Run: headless pygame with SDL's dummy video driver; simulated clock (each Clock.tick advances the game by its frame time, no real sleeping); random seed 0; keys injected as events and as key.get_pressed() state; mouse plan: one left click at the window centre at the start of phase 2, then a move to the lower-right quarter at the start of phase 3.
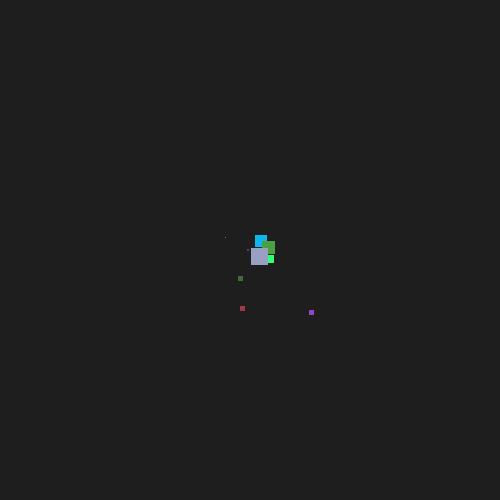
Frame 1 of 4 · flips 1–60 · no input
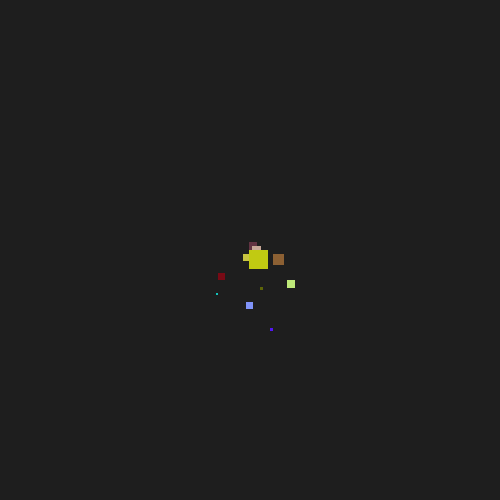
Frame 2 of 4 · flips 61–180 · clicked the window centre · tapped SPACE, RETURN · held RIGHT (→), D
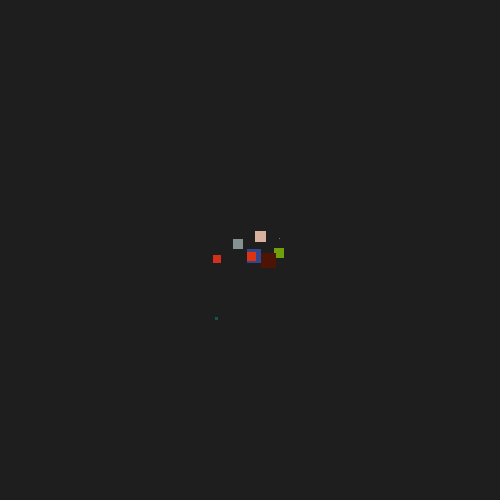
Frame 3 of 4 · flips 181–300 · moved the mouse to the lower-right quarter · held DOWN (↓), S
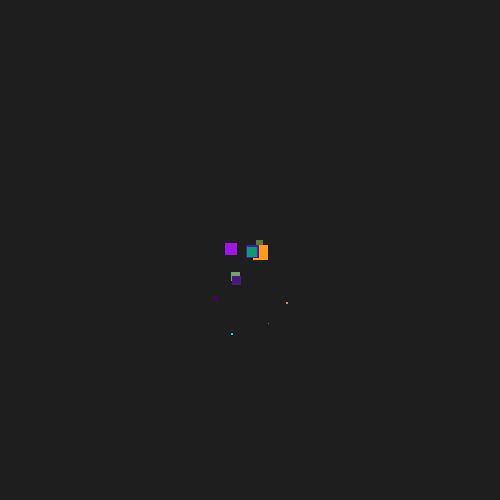
Frame 4 of 4 · flips 301–420 · held LEFT (←), A, UP (↑), W

The pygame program that drew these frames:

import pygame as pg
import sys, random, time

class Particle:
	def __init__(self, color=[[255, 255, 255], [0, 0, 0]], decrease_by=[0.2, 0.4], follow_mouse=False, pos=[0, 0], radius=[10, 10], rect=False, gravity=0, gray=False, speed=3):
		self.particles = []

		self.color = color
		self.gray = gray

		self.follow_mouse = follow_mouse # position
		self.pos = pos

		self.radius = radius # size
		self.decrease_by = decrease_by

		self.rect = rect # shape

		self.gravity = gravity

		self.speed = speed

	def emit(self):
		if self.particles:
			self.delete_particles()
			for particle in self.particles:
				particle[0][1] += particle[2][0]
				particle[0][0] += particle[2][1]

				particle[2] = [particle[2][0] + self.gravity, particle[2][1]]

				for p in particle[0]: p = int(p)
				particle[1] -= random.uniform(self.decrease_by[0], self.decrease_by[1])

				color = particle[3]

				if self.rect:
					pg.draw.rect(screen, color, (*particle[0], particle[1]*2, particle[1]*2))
				else:
					pg.draw.circle(screen, color, [int(particle[0][0]), int(particle[0][1])], int(particle[1]))

	def add_particles(self):
		pos_x = self.pos[0]
		pos_y = self.pos[1]
		if self.follow_mouse:
			pos_x = pg.mouse.get_pos()[0]
			pos_y = pg.mouse.get_pos()[1]

		radius = random.uniform(self.radius[0], self.radius[1])

		direction_x = random.uniform(-self.speed, self.speed)
		direction_y = random.uniform(-self.speed, self.speed)

		color = [0, 0, 0]
		if self.gray:
			scale = random.randint(self.color[0][0], self.color[1][0])
			color = [scale, scale, scale]
		else:
			color = [
			random.randint(self.color[0][0], self.color[1][0]),
			random.randint(self.color[0][1], self.color[1][1]),
			random.randint(self.color[0][2], self.color[1][2])
			]

		particle_circle = [[int(pos_x), int(pos_y)],radius,[direction_x,direction_y], color]
		self.particles.append(particle_circle)

	def delete_particles(self):
		particle_copy = [particle for particle in self.particles if particle[1] > 0]
		self.particles = particle_copy

class ParticleMaster():
	def __init__(self):
		self.effects = []

		PARTICLE_EVENT = pg.USEREVENT + 1
		pg.time.set_timer(PARTICLE_EVENT,40)

	def add_effect(self, color=[[255, 255, 255], [0, 0, 0]], decrease_by=[0.2, 0.4], follow_mouse=False, pos=[0, 0], radius=[10, 10], rect=False, gravity=0, gray=False, speed=3, lifetime=10, spawn_speed=4):

		self.effects.append([Particle(color, decrease_by, follow_mouse, pos, radius, rect, gravity, gray, speed), lifetime, time.time(), spawn_speed, spawn_speed])

		#0 = Particle Obj, 1 = maximum lifetime seconds, 2 = birth seconds, 3 = const spawn speed frames, 4 = time since last spawn frames
	def update_effects(self):
		for e in self.effects:
			e[0].emit() # update

			e[4] += 1 # increase frames since last spawn

			if e[4] >= e[3]: # should spawn a new particle?
				e[0].add_particles()
				e[4] = 0

			if time.time() - e[2] > e[1]: # should die?
				self.effects.remove(e)





pg.init()
screen = pg.display.set_mode((500,500))
clock = pg.time.Clock()

#particle1 = Particle(((0, 0, 0), (255, 255, 255)), (0.2, 0.5), False, (250, 250), (5, 10), True, 0.2, False, 3)
master = ParticleMaster()
master.add_effect(((0, 0, 0), (255, 255, 255)), (0.2, 0.5), False, (250, 250), (5, 10), True, 0.2, False, 3, 10, 2)

PARTICLE_EVENT = pg.USEREVENT + 1
pg.time.set_timer(PARTICLE_EVENT,40)

while True:
	for event in pg.event.get():
		if event.type == pg.QUIT:
			pg.quit()
			sys.exit()
		if event.type == PARTICLE_EVENT:
			#particle1.add_particles()
			pass

	screen.fill((30,30,30))

	#particle1.emit()
	master.update_effects()

	pg.display.update()
	clock.tick(60)
